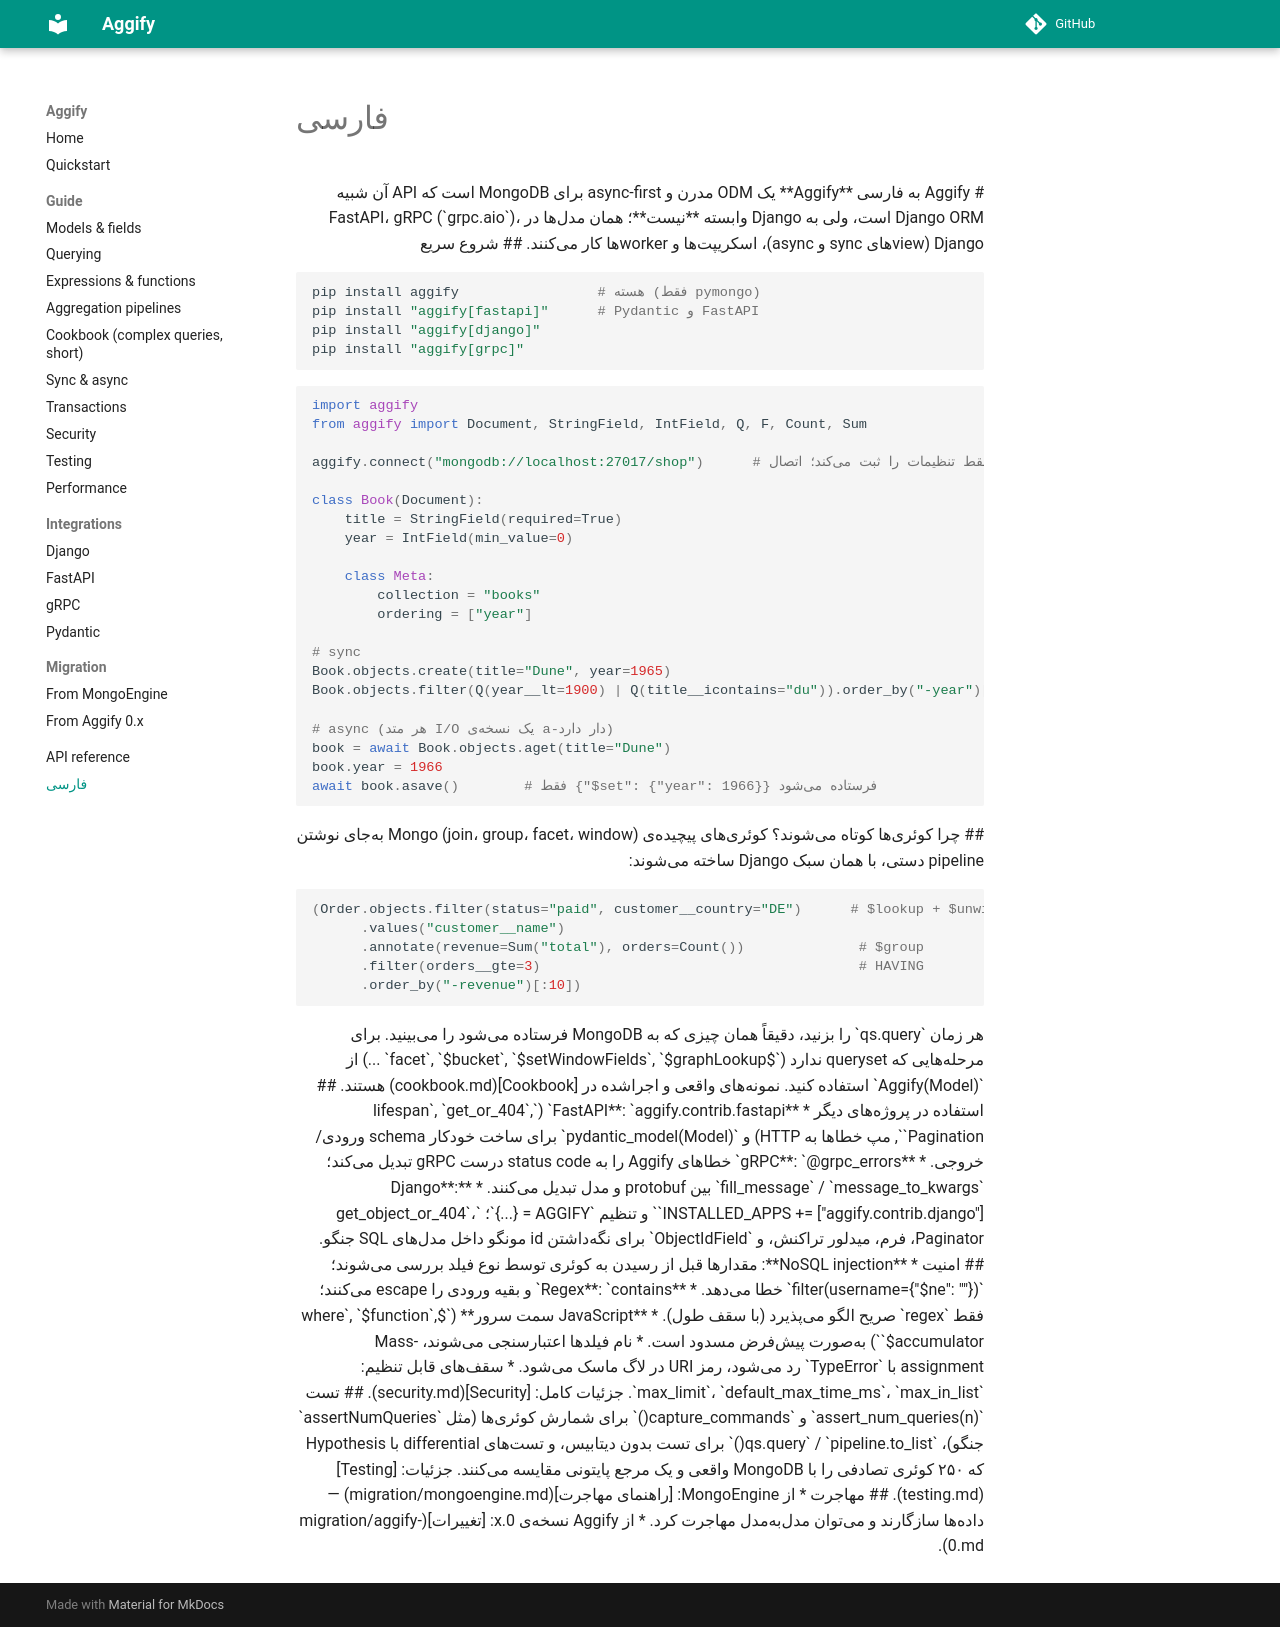

repository: Aggify/aggify · page: fa/index.html · generator: mkdocs

<div dir="rtl" markdown="1">

# Aggify به فارسی

**Aggify** یک ODM مدرن و async-first برای MongoDB است که API آن شبیه Django ORM است، ولی به Django وابسته **نیست**؛
همان مدلها در FastAPI، gRPC (`grpc.aio`)، Django (viewهای sync و async)، اسکریپتها و workerها کار میکنند.

## شروع سریع

```bash
pip install aggify                 # هسته (فقط pymongo)
pip install "aggify[fastapi]"      # Pydantic و FastAPI
pip install "aggify[django]"
pip install "aggify[grpc]"
```

```python
import aggify
from aggify import Document, StringField, IntField, Q, F, Count, Sum

aggify.connect("mongodb://localhost:27017/shop")      # فقط تنظیمات را ثبت میکند؛ اتصال lazy است

class Book(Document):
    title = StringField(required=True)
    year = IntField(min_value=0)

    class Meta:
        collection = "books"
        ordering = ["year"]

# sync
Book.objects.create(title="Dune", year=1965)
Book.objects.filter(Q(year__lt=1900) | Q(title__icontains="du")).order_by("-year")[:10]

# async (هر متد I/O یک نسخهی a-دار دارد)
book = await Book.objects.aget(title="Dune")
book.year = 1966
await book.asave()        # فقط {"$set": {"year": 1966}} فرستاده میشود
```

## چرا کوئریها کوتاه میشوند؟

کوئریهای پیچیدهی Mongo (join، group، facet، window) بهجای نوشتن pipeline دستی، با همان سبک Django ساخته میشوند:

```python
(Order.objects.filter(status="paid", customer__country="DE")      # $lookup + $unwind + $match خودکار
      .values("customer__name")
      .annotate(revenue=Sum("total"), orders=Count())              # $group
      .filter(orders__gte=3)                                       # HAVING
      .order_by("-revenue")[:10])
```

هر زمان `qs.query` را بزنید، دقیقاً همان چیزی که به MongoDB فرستاده میشود را میبینید. برای مرحلههایی که queryset ندارد
(`$facet`, `$bucket`, `$setWindowFields`, `$graphLookup` ...) از `Aggify(Model)` استفاده کنید.
نمونههای واقعی و اجراشده در [Cookbook](cookbook.md) هستند.

## استفاده در پروژههای دیگر

* **FastAPI**: `aggify.contrib.fastapi` (`lifespan`, `get_or_404`, `Pagination`, مپ خطاها به HTTP) و
  `pydantic_model(Model)` برای ساخت خودکار schema ورودی/خروجی.
* **gRPC**: `@grpc_errors` خطاهای Aggify را به status code درست gRPC تبدیل میکند؛ `fill_message` / `message_to_kwargs`
  بین protobuf و مدل تبدیل میکنند.
* **Django**: `INSTALLED_APPS += ["aggify.contrib.django"]` و تنظیم `AGGIFY = {...}`؛ `get_object_or_404`، Paginator، فرم،
  میدلور تراکنش، و `ObjectIdField` برای نگهداشتن id مونگو داخل مدلهای SQL جنگو.

## امنیت

* **NoSQL injection**: مقدارها قبل از رسیدن به کوئری توسط نوع فیلد بررسی میشوند؛ `filter(username={"$ne": ""})` خطا میدهد.
* **Regex**: `contains` و بقیه ورودی را escape میکنند؛ فقط `regex` صریح الگو میپذیرد (با سقف طول).
* **JavaScript سمت سرور** (`$where`, `$function`, `$accumulator`) بهصورت پیشفرض مسدود است.
* نام فیلدها اعتبارسنجی میشوند، Mass-assignment با `TypeError` رد میشود، رمز URI در لاگ ماسک میشود.
* سقفهای قابل تنظیم: `max_limit`، `default_max_time_ms`، `max_in_list`.

جزئیات کامل: [Security](security.md).

## تست

`assert_num_queries(n)` و `capture_commands()` برای شمارش کوئریها (مثل `assertNumQueries` جنگو)،
`qs.query` / `pipeline.to_list()` برای تست بدون دیتابیس، و تستهای differential با Hypothesis که ۲۵۰ کوئری تصادفی را
با MongoDB واقعی و یک مرجع پایتونی مقایسه میکنند. جزئیات: [Testing](testing.md).

## مهاجرت

* از MongoEngine: [راهنمای مهاجرت](migration/mongoengine.md) — دادهها سازگارند و میتوان مدلبهمدل مهاجرت کرد.
* از Aggify نسخهی 0.x: [تغییرات](migration/aggify-0.md).

</div>
